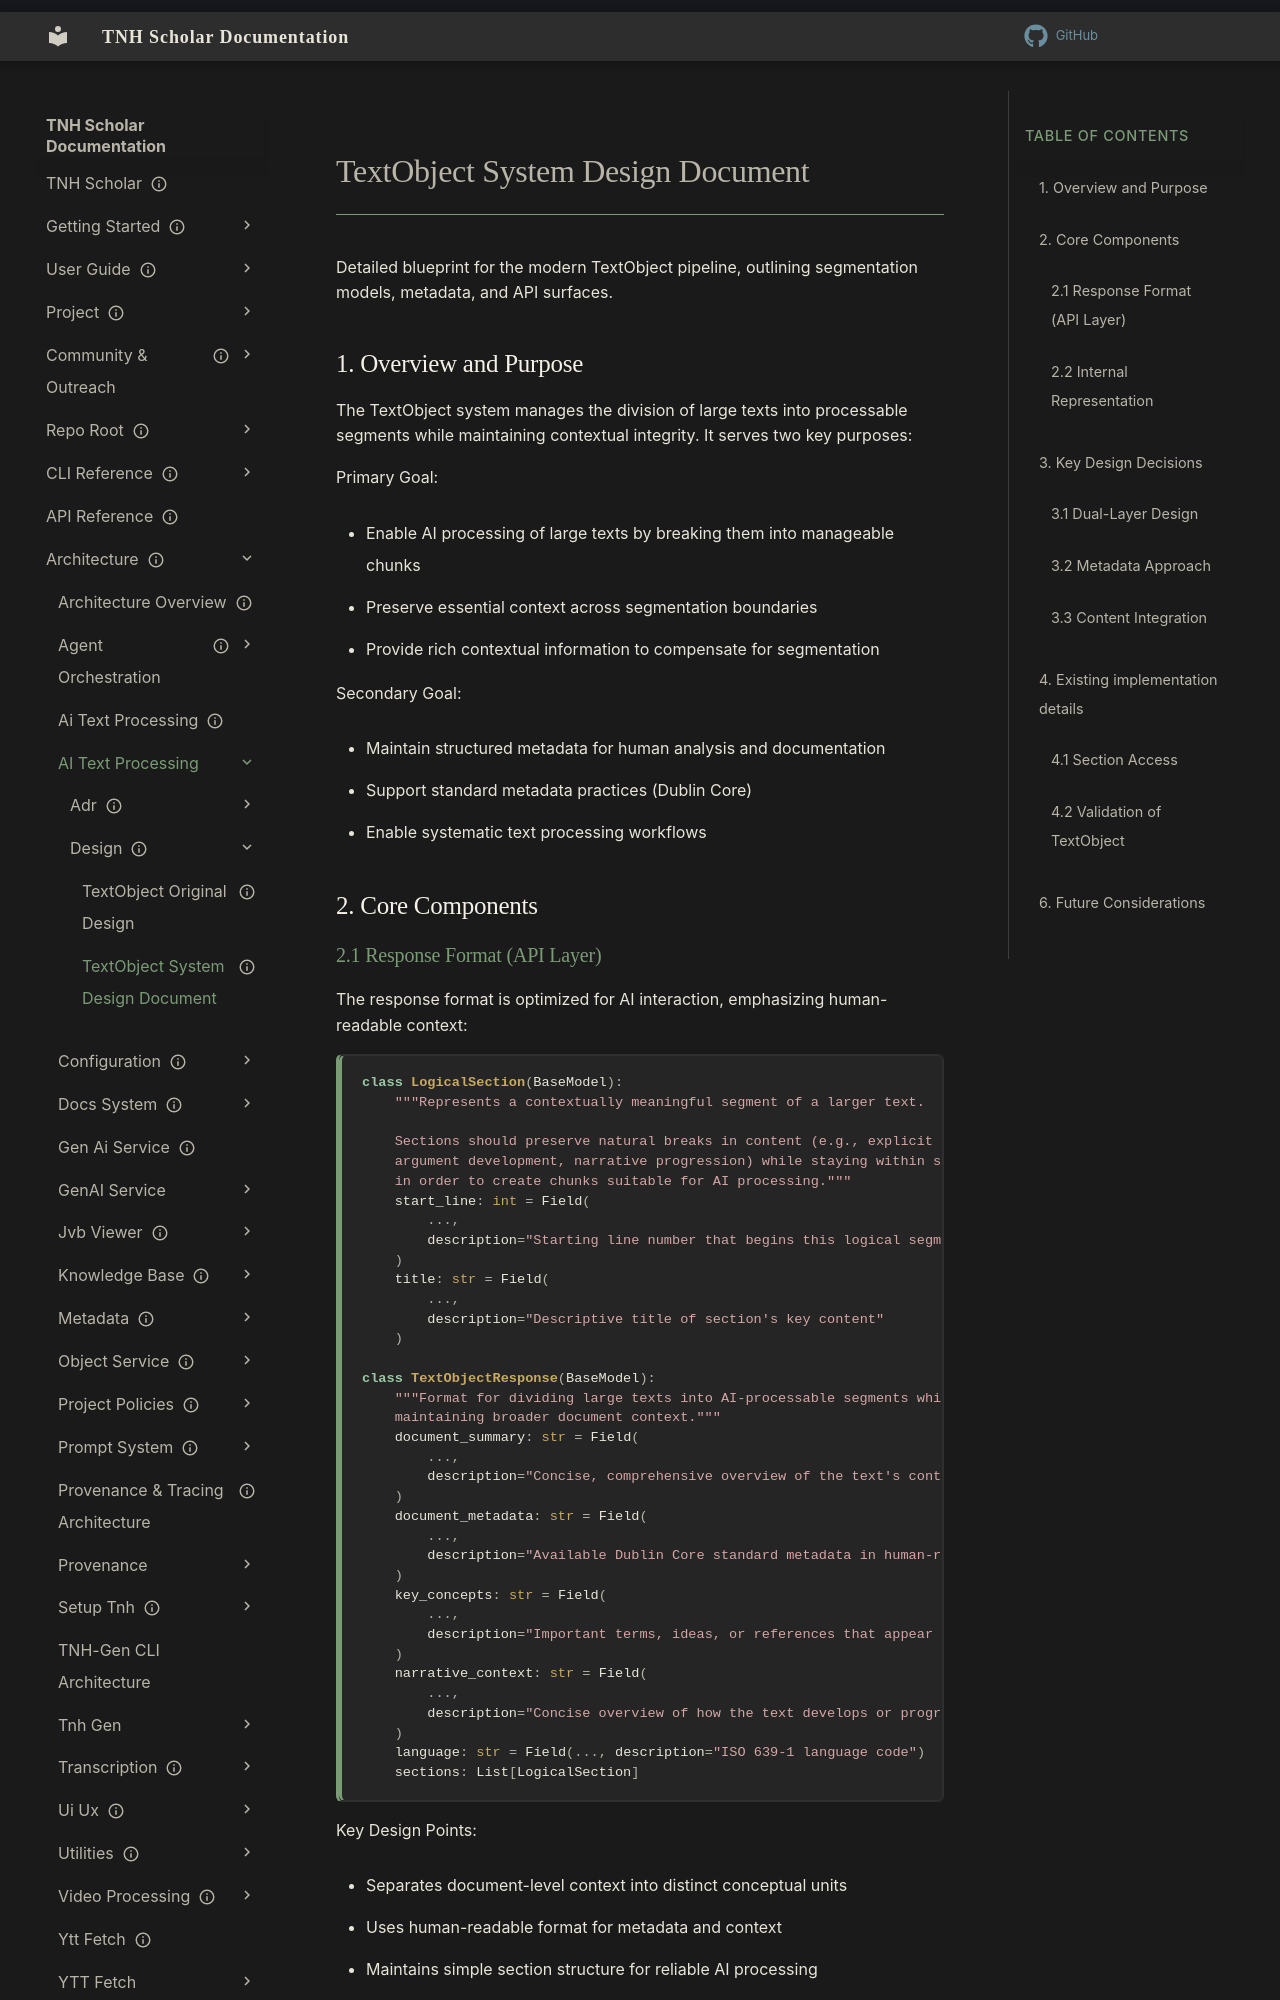

repository: aaronksolomon/tnh-scholar · page: architecture/ai-text-processing/design/textobject-system-design/index.html · generator: mkdocs

---
title: "TextObject System Design Document"
description: "Detailed blueprint for the modern TextObject pipeline, outlining segmentation models, metadata, and API surfaces."
owner: ""
author: ""
status: current
created: "2025-02-01"
---
# TextObject System Design Document

Detailed blueprint for the modern TextObject pipeline, outlining segmentation models, metadata, and API surfaces.

## 1. Overview and Purpose

The TextObject system manages the division of large texts into processable segments while maintaining contextual integrity. It serves two key purposes:

Primary Goal:

- Enable AI processing of large texts by breaking them into manageable chunks
- Preserve essential context across segmentation boundaries
- Provide rich contextual information to compensate for segmentation

Secondary Goal:

- Maintain structured metadata for human analysis and documentation
- Support standard metadata practices (Dublin Core)
- Enable systematic text processing workflows

## 2. Core Components
